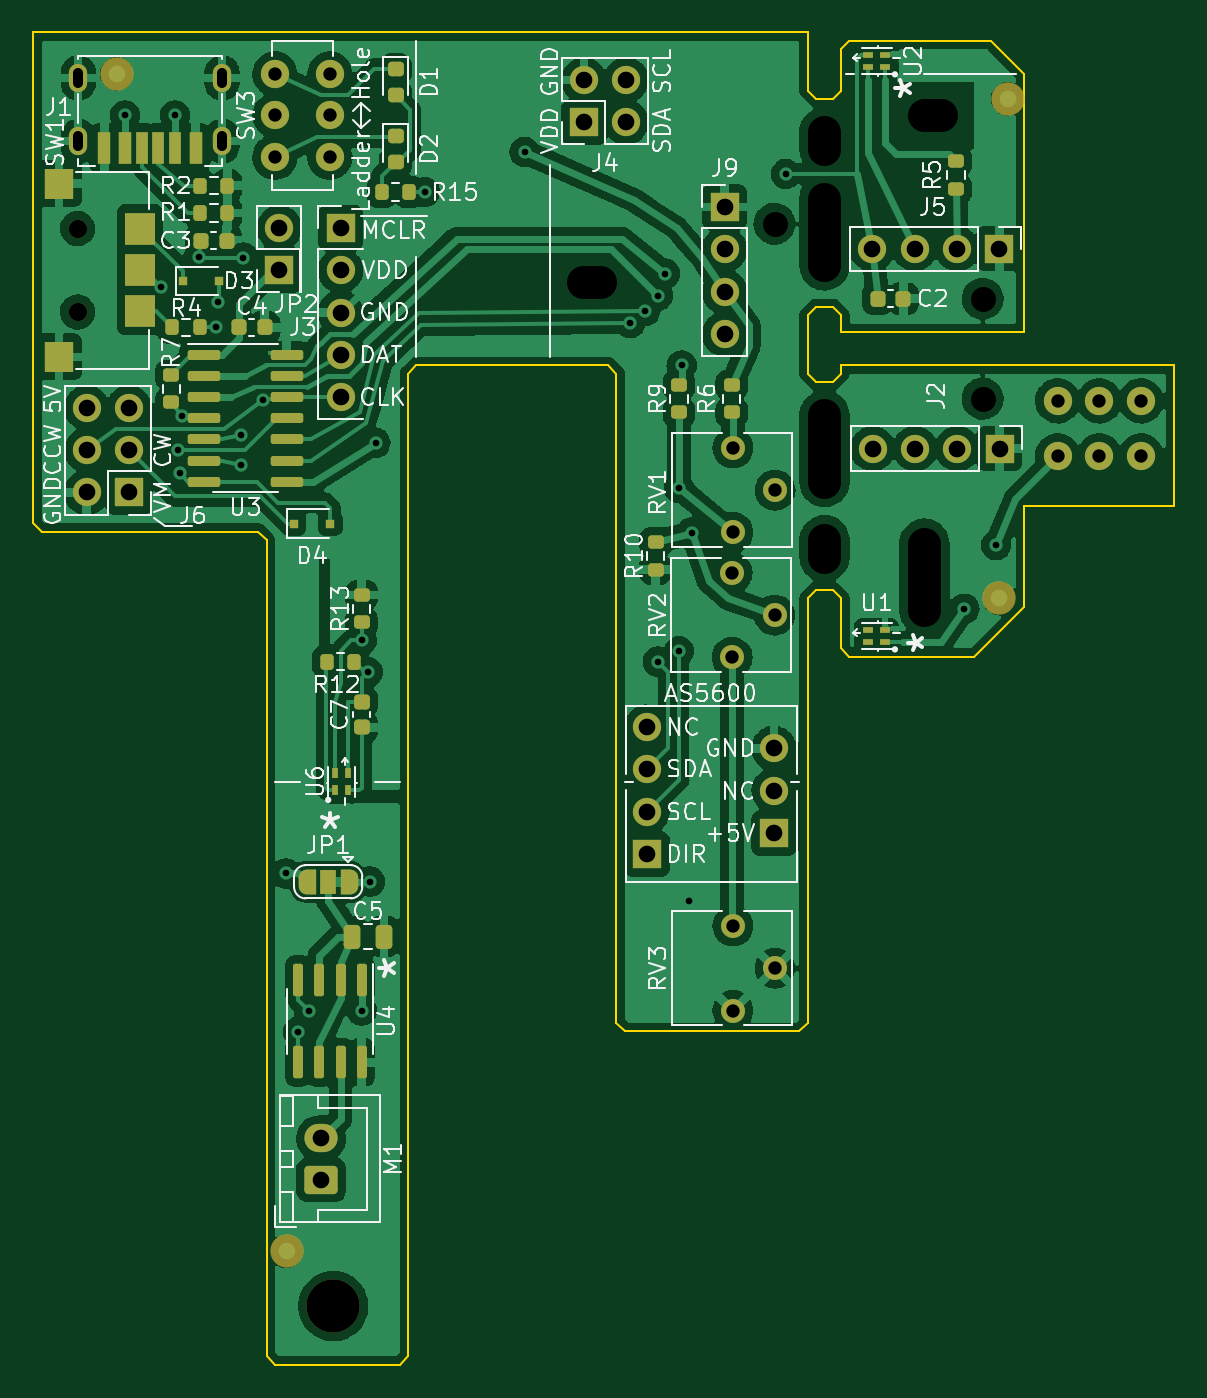
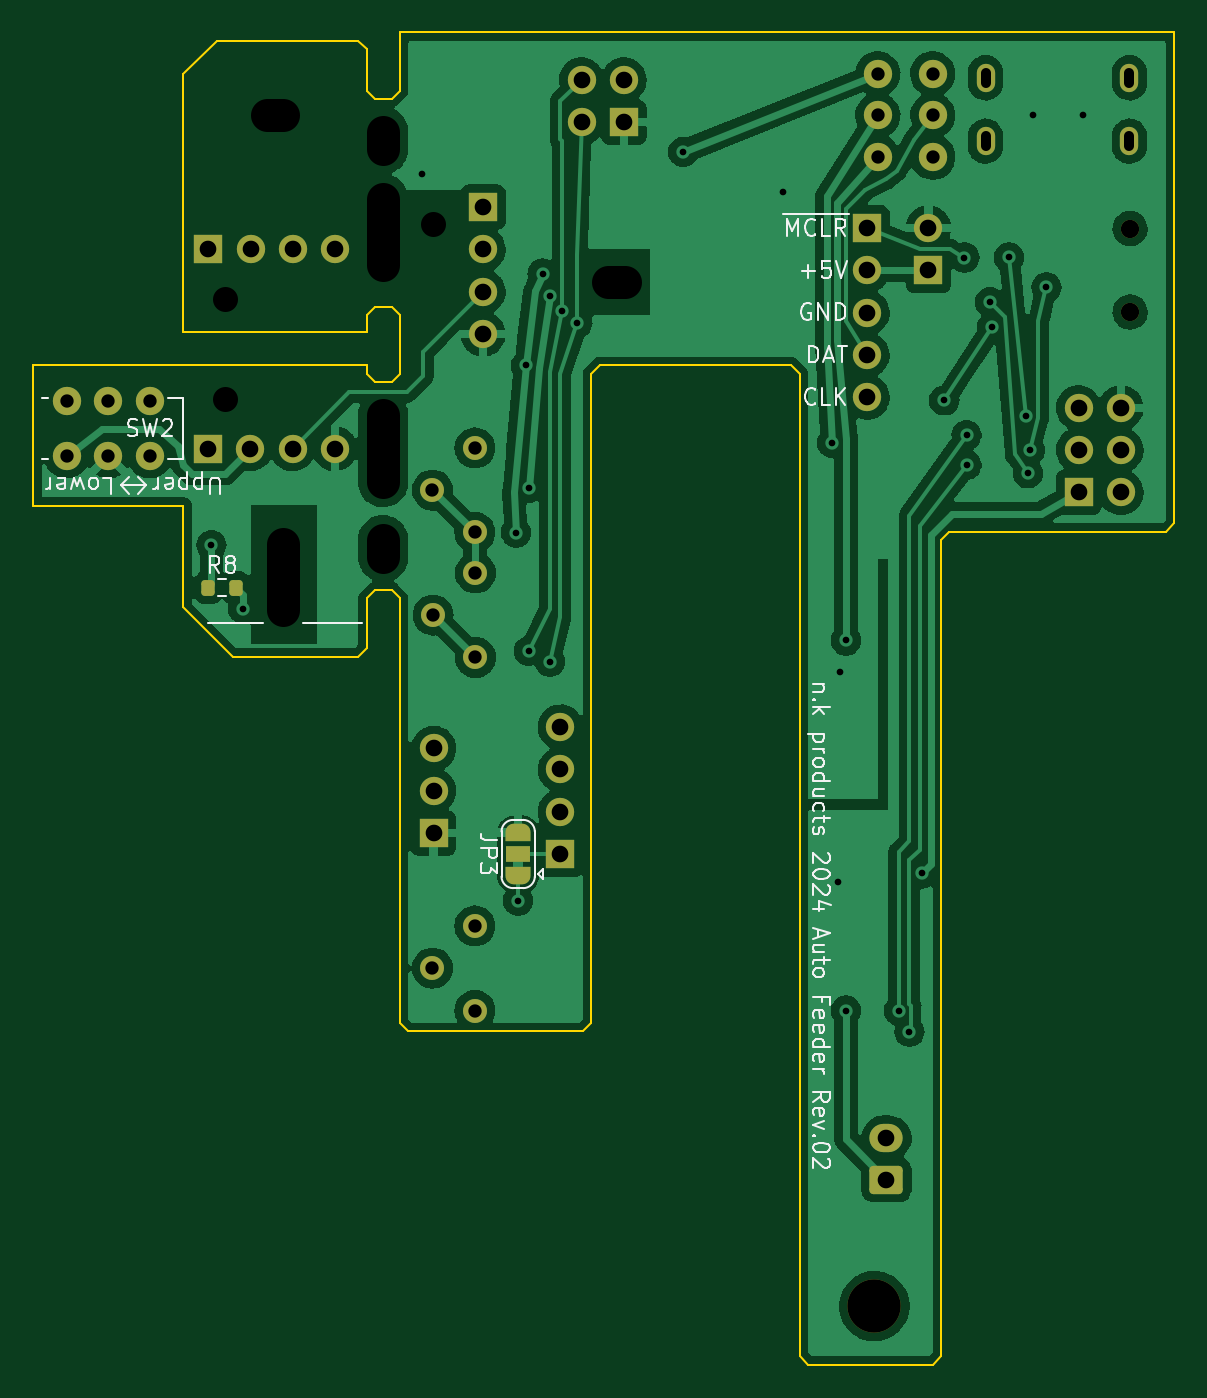
Circuit board: 11 layer files. Board 68.5 x 80.0 mm.
- bottom_copper: AutoFeeder_Drum-type-B_Cu.gbl (162884 bytes)
- bottom_mask: AutoFeeder_Drum-type-B_Mask.gbs (4375 bytes)
- paste: AutoFeeder_Drum-type-B_Paste.gbp (1212 bytes)
- bottom_silk: AutoFeeder_Drum-type-B_Silkscreen.gbo (23629 bytes)
- outline: AutoFeeder_Drum-type-Edge_Cuts.gm1 (2959 bytes)
- top_copper: AutoFeeder_Drum-type-F_Cu.gtl (267463 bytes)
- top_mask: AutoFeeder_Drum-type-F_Mask.gts (8070 bytes)
- paste: AutoFeeder_Drum-type-F_Paste.gtp (4760 bytes)
- top_silk: AutoFeeder_Drum-type-F_Silkscreen.gto (66485 bytes)
- drill: AutoFeeder_Drum-type-NPTH.drl (882 bytes)
- drill: AutoFeeder_Drum-type-PTH.drl (2127 bytes)

=== bottom_copper: AutoFeeder_Drum-type-B_Cu.gbl (162884 bytes, source omitted) ===
=== bottom_mask: AutoFeeder_Drum-type-B_Mask.gbs (4375 bytes, source withheld) ===
=== paste: AutoFeeder_Drum-type-B_Paste.gbp (1212 bytes, source withheld) ===
=== bottom_silk: AutoFeeder_Drum-type-B_Silkscreen.gbo (23629 bytes, source omitted) ===
=== outline: AutoFeeder_Drum-type-Edge_Cuts.gm1 ===
G04 #@! TF.GenerationSoftware,KiCad,Pcbnew,(6.0.10-0)*
G04 #@! TF.CreationDate,2024-01-14T23:05:48+09:00*
G04 #@! TF.ProjectId,AutoFeeder_Drum-type,4175746f-4665-4656-9465-725f4472756d,02*
G04 #@! TF.SameCoordinates,Original*
G04 #@! TF.FileFunction,Profile,NP*
%FSLAX46Y46*%
G04 Gerber Fmt 4.6, Leading zero omitted, Abs format (unit mm)*
G04 Created by KiCad (PCBNEW (6.0.10-0)) date 2024-01-14 23:05:48*
%MOMM*%
%LPD*%
G01*
G04 APERTURE LIST*
G04 #@! TA.AperFunction,Profile*
%ADD10C,0.100000*%
G04 #@! TD*
G04 APERTURE END LIST*
D10*
X183500000Y-93500000D02*
X183000000Y-94000000D01*
X193000000Y-97500000D02*
X196000000Y-94500000D01*
X185500000Y-60500000D02*
X194000000Y-60500000D01*
X185000000Y-61000000D02*
X185500000Y-60500000D01*
X171500000Y-119500000D02*
X172000000Y-120000000D01*
X193000000Y-97500000D02*
X185500000Y-97500002D01*
X184500000Y-81000000D02*
X185000000Y-80500000D01*
X136500000Y-60000000D02*
X183000000Y-60000000D01*
X171500000Y-80500000D02*
X171500000Y-119500000D01*
X159000000Y-80500000D02*
X159000000Y-139500000D01*
X196000000Y-94500000D02*
X196000000Y-88435120D01*
X184500000Y-76500000D02*
X185000000Y-77000000D01*
X183500000Y-64000000D02*
X183000000Y-63500000D01*
X183500000Y-76500000D02*
X184500000Y-76500000D01*
X171000000Y-80000000D02*
X171500000Y-80500000D01*
X184500000Y-64000000D02*
X185000000Y-63500000D01*
X185000000Y-80000000D02*
X205000000Y-80000000D01*
X196000000Y-62500000D02*
X196000000Y-78000000D01*
X183500000Y-76500000D02*
X183000000Y-77000000D01*
X185000000Y-94000000D02*
X185000000Y-97000002D01*
X183500000Y-64000000D02*
X184500000Y-64000000D01*
X137000000Y-90000000D02*
X150000000Y-90000000D01*
X183000000Y-94000000D02*
X183000000Y-119500000D01*
X171000000Y-80000000D02*
X159500000Y-80000000D01*
X150500000Y-139500000D02*
X151000000Y-140000000D01*
X205000000Y-88435120D02*
X196000000Y-88435120D01*
X158500000Y-140000000D02*
X159000000Y-139500000D01*
X183500000Y-93500000D02*
X184500000Y-93500000D01*
X151000000Y-140000000D02*
X158500000Y-140000000D01*
X185000000Y-80500000D02*
X185000000Y-80000000D01*
X185000000Y-97000002D02*
X185500000Y-97500002D01*
X150000000Y-90000000D02*
X150500000Y-90500000D01*
X150500000Y-90500000D02*
X150500000Y-139500000D01*
X159500000Y-80000000D02*
X159000000Y-80500000D01*
X183500000Y-81000000D02*
X183000000Y-80500000D01*
X183000000Y-77000000D02*
X183000000Y-80500000D01*
X196000000Y-78000000D02*
X185000000Y-78000000D01*
X136500000Y-89500000D02*
X137000000Y-90000000D01*
X184500000Y-93500000D02*
X185000000Y-94000000D01*
X183500000Y-81000000D02*
X184500000Y-81000000D01*
X172000000Y-120000000D02*
X182500000Y-120000000D01*
X205000000Y-80000000D02*
X205000000Y-88435120D01*
X136500000Y-60000000D02*
X136500000Y-89500000D01*
X185000000Y-77000000D02*
X185000000Y-78000000D01*
X183000000Y-60000000D02*
X183000000Y-63500000D01*
X182500000Y-120000000D02*
X183000000Y-119500000D01*
X194000000Y-60500000D02*
X196000000Y-62500000D01*
X185000000Y-61000000D02*
X185000000Y-63500000D01*
M02*

=== top_copper: AutoFeeder_Drum-type-F_Cu.gtl (267463 bytes, source omitted) ===
=== top_mask: AutoFeeder_Drum-type-F_Mask.gts (8070 bytes, source omitted) ===
=== paste: AutoFeeder_Drum-type-F_Paste.gtp ===
G04 #@! TF.GenerationSoftware,KiCad,Pcbnew,(6.0.10-0)*
G04 #@! TF.CreationDate,2024-01-14T23:05:48+09:00*
G04 #@! TF.ProjectId,AutoFeeder_Drum-type,4175746f-4665-4656-9465-725f4472756d,02*
G04 #@! TF.SameCoordinates,Original*
G04 #@! TF.FileFunction,Paste,Top*
G04 #@! TF.FilePolarity,Positive*
%FSLAX46Y46*%
G04 Gerber Fmt 4.6, Leading zero omitted, Abs format (unit mm)*
G04 Created by KiCad (PCBNEW (6.0.10-0)) date 2024-01-14 23:05:48*
%MOMM*%
%LPD*%
G01*
G04 APERTURE LIST*
G04 Aperture macros list*
%AMRoundRect*
0 Rectangle with rounded corners*
0 $1 Rounding radius*
0 $2 $3 $4 $5 $6 $7 $8 $9 X,Y pos of 4 corners*
0 Add a 4 corners polygon primitive as box body*
4,1,4,$2,$3,$4,$5,$6,$7,$8,$9,$2,$3,0*
0 Add four circle primitives for the rounded corners*
1,1,$1+$1,$2,$3*
1,1,$1+$1,$4,$5*
1,1,$1+$1,$6,$7*
1,1,$1+$1,$8,$9*
0 Add four rect primitives between the rounded corners*
20,1,$1+$1,$2,$3,$4,$5,0*
20,1,$1+$1,$4,$5,$6,$7,0*
20,1,$1+$1,$6,$7,$8,$9,0*
20,1,$1+$1,$8,$9,$2,$3,0*%
G04 Aperture macros list end*
%ADD10RoundRect,0.225000X-0.225000X-0.250000X0.225000X-0.250000X0.225000X0.250000X-0.225000X0.250000X0*%
%ADD11RoundRect,0.225000X-0.250000X0.225000X-0.250000X-0.225000X0.250000X-0.225000X0.250000X0.225000X0*%
%ADD12RoundRect,0.225000X0.225000X0.250000X-0.225000X0.250000X-0.225000X-0.250000X0.225000X-0.250000X0*%
%ADD13RoundRect,0.200000X-0.200000X-0.275000X0.200000X-0.275000X0.200000X0.275000X-0.200000X0.275000X0*%
%ADD14R,1.800000X1.900000*%
%ADD15R,1.700000X1.800000*%
%ADD16R,0.500000X0.500000*%
%ADD17R,0.400000X0.650000*%
%ADD18RoundRect,0.200000X0.275000X-0.200000X0.275000X0.200000X-0.275000X0.200000X-0.275000X-0.200000X0*%
%ADD19RoundRect,0.200000X0.200000X0.275000X-0.200000X0.275000X-0.200000X-0.275000X0.200000X-0.275000X0*%
%ADD20R,0.650000X0.400000*%
%ADD21RoundRect,0.200000X-0.275000X0.200000X-0.275000X-0.200000X0.275000X-0.200000X0.275000X0.200000X0*%
%ADD22RoundRect,0.150000X-0.150000X0.825000X-0.150000X-0.825000X0.150000X-0.825000X0.150000X0.825000X0*%
%ADD23R,0.700000X1.900000*%
%ADD24R,0.750000X1.900000*%
%ADD25R,0.800000X1.900000*%
%ADD26R,0.760000X1.900000*%
%ADD27RoundRect,0.250000X-0.250000X-0.475000X0.250000X-0.475000X0.250000X0.475000X-0.250000X0.475000X0*%
%ADD28RoundRect,0.150000X-0.825000X-0.150000X0.825000X-0.150000X0.825000X0.150000X-0.825000X0.150000X0*%
%ADD29RoundRect,0.218750X-0.256250X0.218750X-0.256250X-0.218750X0.256250X-0.218750X0.256250X0.218750X0*%
G04 APERTURE END LIST*
D10*
X187185000Y-76000000D03*
X188735000Y-76000000D03*
D11*
X156210000Y-100190000D03*
X156210000Y-101740000D03*
D12*
X150381000Y-77724000D03*
X148831000Y-77724000D03*
D13*
X144844000Y-77724000D03*
X146494000Y-77724000D03*
D14*
X142900000Y-76745000D03*
X142900000Y-71795000D03*
D15*
X138050000Y-69095000D03*
X138050000Y-79495000D03*
D14*
X142900000Y-74295000D03*
D16*
X152120000Y-89504000D03*
X154320000Y-89504000D03*
D17*
X154620000Y-105500000D03*
X155380000Y-105500000D03*
X155380000Y-104500000D03*
X154620000Y-104500000D03*
D18*
X156210000Y-95440000D03*
X156210000Y-93790000D03*
D19*
X155765000Y-97790000D03*
X154115000Y-97790000D03*
D20*
X187630000Y-96640000D03*
X187630000Y-95880000D03*
X186630000Y-95880000D03*
X186630000Y-96640000D03*
D18*
X173863000Y-92265000D03*
X173863000Y-90615000D03*
D21*
X175260000Y-81175000D03*
X175260000Y-82825000D03*
D19*
X159067000Y-69596000D03*
X157417000Y-69596000D03*
D22*
X156210000Y-116905000D03*
X154940000Y-116905000D03*
X153670000Y-116905000D03*
X152400000Y-116905000D03*
X152400000Y-121855000D03*
X153670000Y-121855000D03*
X154940000Y-121855000D03*
X156210000Y-121855000D03*
D20*
X187630000Y-62110000D03*
X187630000Y-61350000D03*
X186630000Y-61350000D03*
X186630000Y-62110000D03*
D21*
X178435000Y-81175000D03*
X178435000Y-82825000D03*
D23*
X144010000Y-66938000D03*
D24*
X141985000Y-66938000D03*
D25*
X140760000Y-66938000D03*
D23*
X143010000Y-66938000D03*
D26*
X145030000Y-66938000D03*
D24*
X146235000Y-66938000D03*
D27*
X155641000Y-114300000D03*
X157541000Y-114300000D03*
D18*
X191897000Y-69405000D03*
X191897000Y-67755000D03*
D28*
X146750000Y-79375000D03*
X146750000Y-80645000D03*
X146750000Y-81915000D03*
X146750000Y-83185000D03*
X146750000Y-84455000D03*
X146750000Y-85725000D03*
X146750000Y-86995000D03*
X151700000Y-86995000D03*
X151700000Y-85725000D03*
X151700000Y-84455000D03*
X151700000Y-83185000D03*
X151700000Y-81915000D03*
X151700000Y-80645000D03*
X151700000Y-79375000D03*
D29*
X158242000Y-66212500D03*
X158242000Y-67787500D03*
X158242000Y-62204500D03*
X158242000Y-63779500D03*
D16*
X145458000Y-74930000D03*
X147658000Y-74930000D03*
D18*
X144780000Y-82232000D03*
X144780000Y-80582000D03*
D10*
X146545000Y-72517000D03*
X148095000Y-72517000D03*
D13*
X146495000Y-70866000D03*
X148145000Y-70866000D03*
X146495000Y-69215000D03*
X148145000Y-69215000D03*
M02*

=== top_silk: AutoFeeder_Drum-type-F_Silkscreen.gto (66485 bytes, source omitted) ===
=== drill: AutoFeeder_Drum-type-NPTH.drl (882 bytes, source withheld) ===
=== drill: AutoFeeder_Drum-type-PTH.drl ===
M48
; DRILL file {KiCad (6.0.10-0)} date 
; FORMAT={-:-/ absolute / metric / decimal}
; #@! TF.CreationDate,2024-01-14T23:05:51+09:00
; #@! TF.GenerationSoftware,Kicad,Pcbnew,(6.0.10-0)
; #@! TF.FileFunction,Plated,1,2,PTH
FMAT,2
METRIC
; #@! TA.AperFunction,Plated,PTH,ViaDrill
T1C0.400
; #@! TA.AperFunction,Plated,PTH,ComponentDrill
T2C0.600
; #@! TA.AperFunction,Plated,PTH,ComponentDrill
T3C0.800
; #@! TA.AperFunction,Plated,PTH,ComponentDrill
T4C1.000
%
G90
G05
T1
X142.0Y-65.0
X144.175Y-75.327
X145.0Y-65.0
X145.161Y-85.092
X145.288Y-86.487
X145.415Y-83.058
X146.419Y-73.521
X147.447Y-77.724
X147.574Y-76.2
X148.971Y-84.201
X148.971Y-85.979
X149.1Y-73.533
X150.304Y-82.105
X151.676Y-110.515
X152.4Y-120.015
X153.035Y-118.745
X156.21Y-96.52
X156.21Y-118.745
X156.591Y-98.425
X156.718Y-110.998
X157.044Y-84.654
X160.02Y-69.596
X165.989Y-67.183
X172.339Y-77.47
X173.247Y-76.727
X173.99Y-75.819
X173.99Y-97.79
X174.424Y-74.496
X175.26Y-87.37
X175.26Y-97.155
X175.424Y-80.01
X175.895Y-112.141
X176.022Y-90.043
X181.685Y-68.505
X192.405Y-94.615
X194.31Y-90.805
T3
X151.0Y-62.5
X151.0Y-65.0
X151.0Y-67.5
X154.3Y-62.5
X154.3Y-65.0
X154.3Y-67.5
X178.46Y-92.46
X178.46Y-97.54
X178.5Y-84.96
X178.5Y-90.04
X178.5Y-113.665
X178.5Y-118.745
X181.0Y-95.0
X181.04Y-87.5
X181.04Y-116.205
X198.0Y-82.135
X198.0Y-85.435
X200.5Y-82.135
X200.5Y-85.435
X203.0Y-82.135
X203.0Y-85.435
T4
X139.7Y-82.55
X139.7Y-85.09
X139.7Y-87.63
X142.24Y-82.55
X142.24Y-85.09
X142.24Y-87.63
X151.257Y-71.755
X151.257Y-74.295
X153.78Y-126.405
X153.78Y-128.905
X154.94Y-71.755
X154.94Y-74.295
X154.94Y-76.835
X154.94Y-79.375
X154.94Y-81.915
X169.545Y-62.865
X169.545Y-65.405
X172.085Y-62.865
X172.085Y-65.405
X173.355Y-101.727
X173.355Y-104.267
X173.355Y-106.807
X173.355Y-109.347
X178.0Y-70.5
X178.0Y-73.04
X178.0Y-75.58
X178.0Y-78.12
X180.975Y-103.007
X180.975Y-105.547
X180.975Y-108.087
X186.88Y-73.0
X186.9Y-85.0
X189.42Y-73.0
X189.44Y-85.0
X191.96Y-73.0
X191.98Y-85.0
X194.5Y-73.0
X194.52Y-85.0
T2
X139.19Y-62.438G85X139.19Y-63.038
G05
X139.19Y-66.238G85X139.19Y-66.838
G05
X147.83Y-62.438G85X147.83Y-63.038
G05
X147.83Y-66.238G85X147.83Y-66.838
G05
T0
M30
